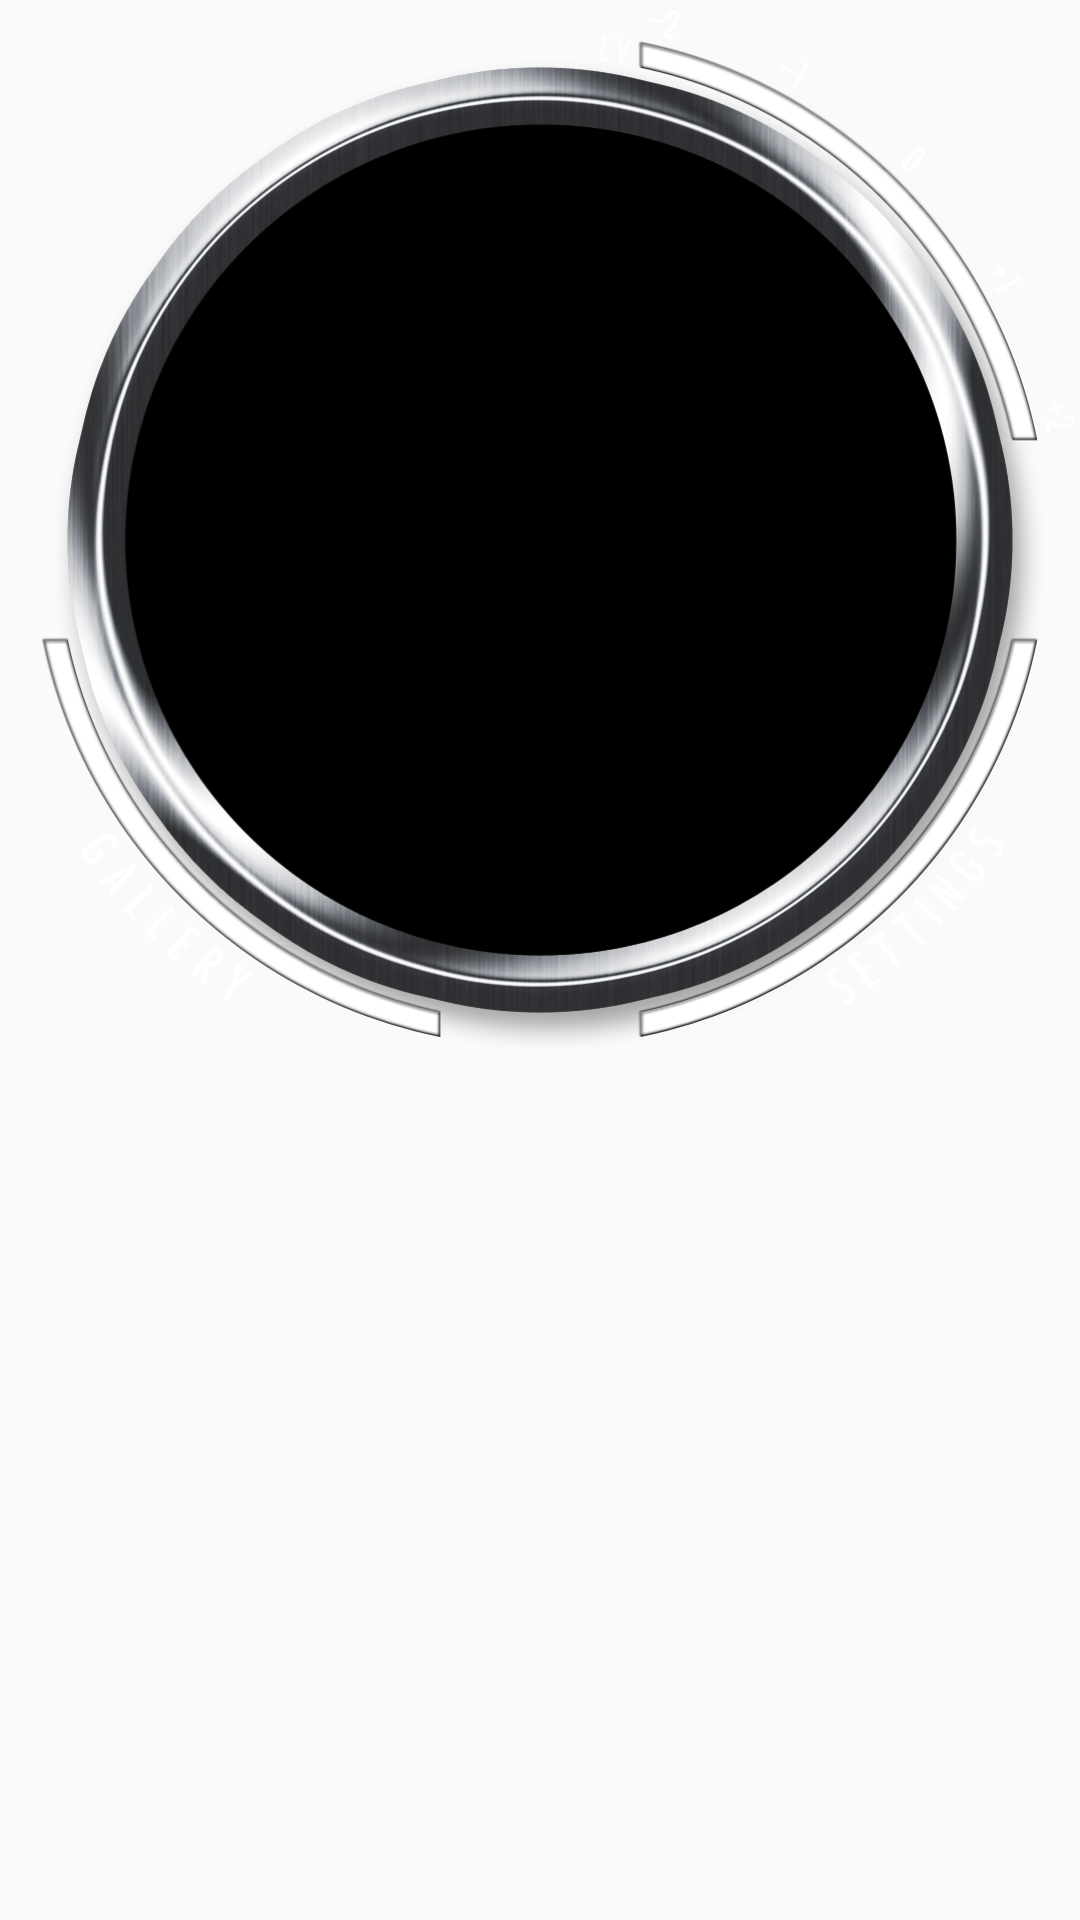

Android layout source for this screen:
<!-- AndroidManifest.xml: application theme AppTheme -->
<!-- res/layout/fragment_circle_camera.xml -->
<?xml version="1.0" encoding="utf-8"?>
<FrameLayout
    xmlns:android="http://schemas.android.com/apk/res/android"
    android:layout_width="wrap_content"
    android:layout_height="wrap_content"
    android:layout_gravity="center_horizontal">
    <ImageView
        android:id="@+id/fragment_circle_camera_frame_001"
        android:layout_width="wrap_content"
        android:layout_height="360dp"
        android:src="@drawable/main_finder"
        android:scaleType="fitCenter"/>
    <FrameLayout
        android:id="@+id/fragment_circle_camera_layout_001"
        android:layout_width="wrap_content"
        android:layout_height="wrap_content"
        android:layout_gravity="center">
    </FrameLayout>
</FrameLayout>
<!-- resources referenced by this layout -->
<resources>
  <!-- drawable main_finder: png bitmap (drawable, 390680 bytes) -->
  <style name="AppTheme" parent="Theme.AppCompat.Light.NoActionBar">
          <item name="windowActionModeOverlay">true</item>
      </style>
</resources>
